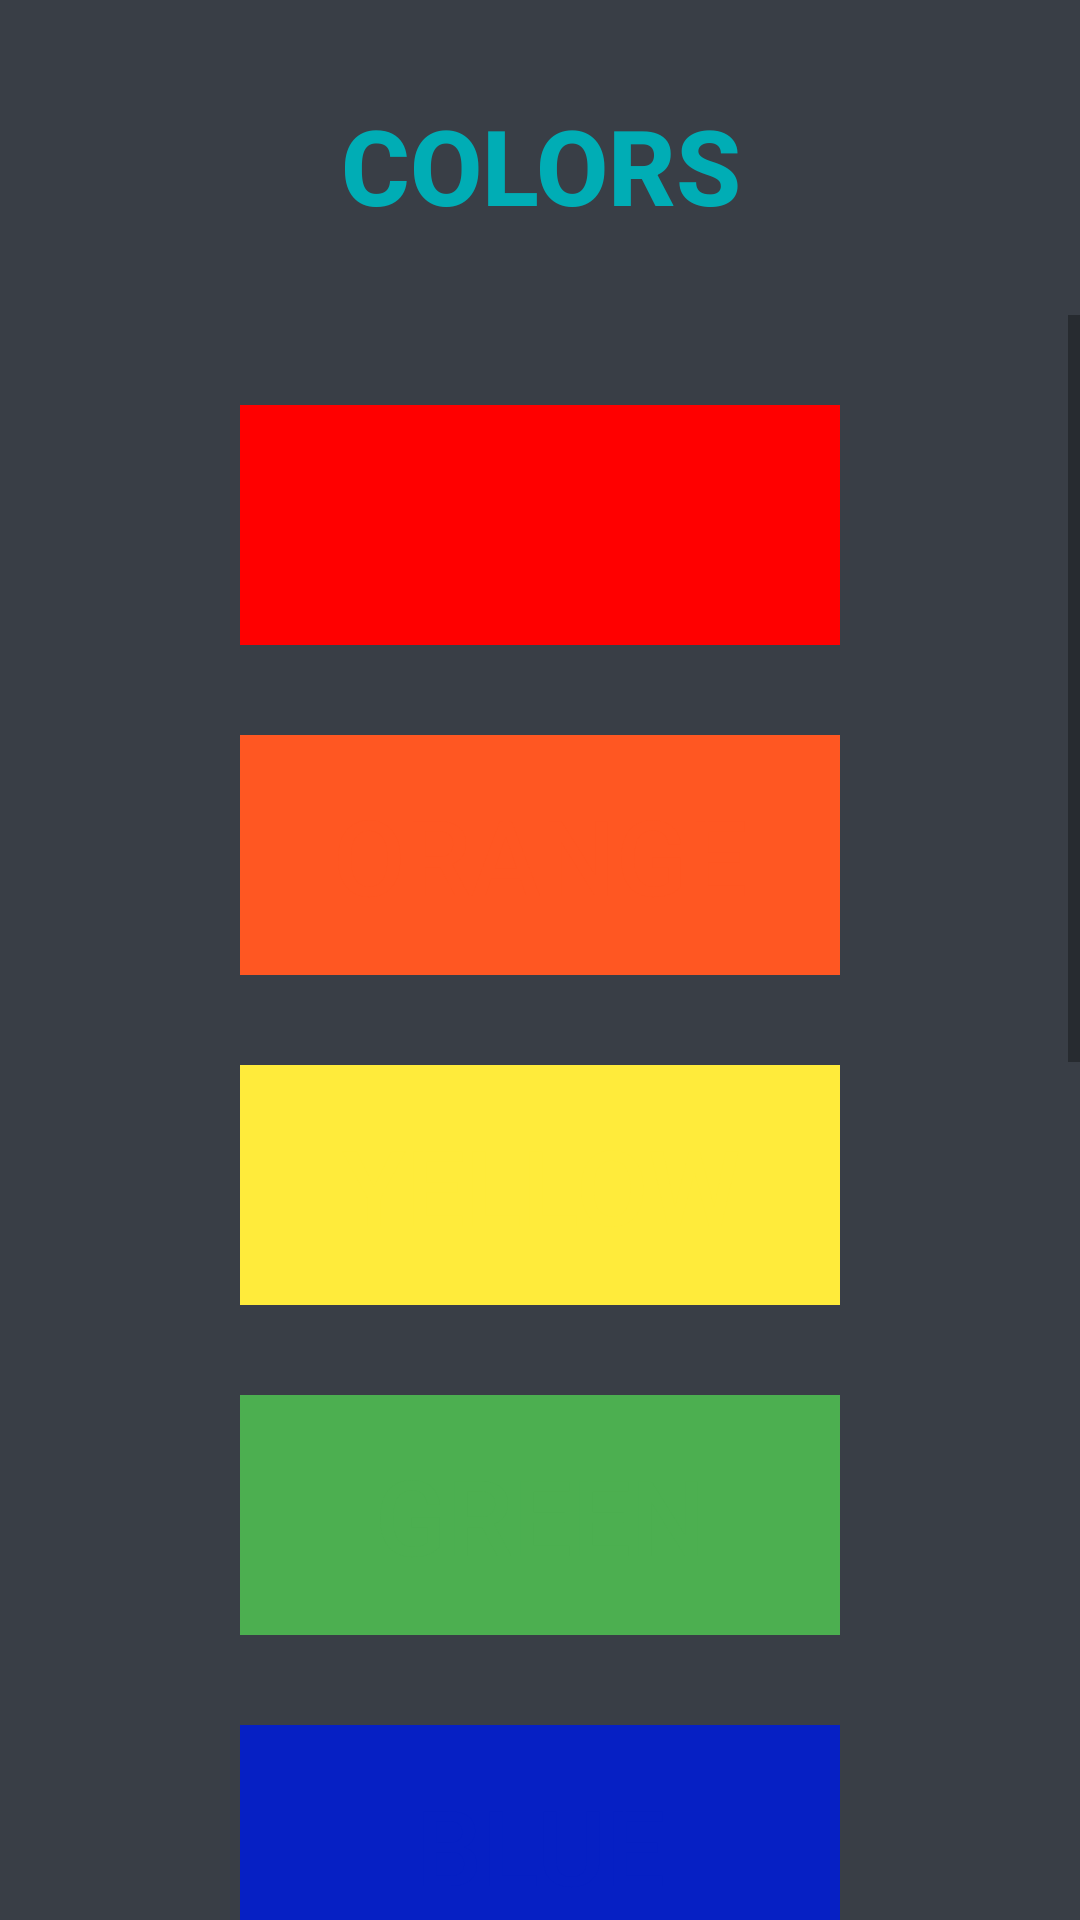

Android layout source for this screen:
<!-- AndroidManifest.xml: application theme AppTheme -->
<!-- res/layout/layout_activity_colors.xml -->
<?xml version="1.0" encoding="utf-8"?>
<LinearLayout
    xmlns:android="http://schemas.android.com/apk/res/android"
    xmlns:app="http://schemas.android.com/apk/res-auto"
    xmlns:tools="http://schemas.android.com/tools"
    tools:context=".ActivityColors"
    android:orientation="vertical"
    android:layout_width="match_parent"
    android:layout_height="match_parent"
    android:layout_alignParentTop="true"
    android:background="#393e46">


    <Button
        android:id="@+id/gumbCol"
        android:layout_width="match_parent"
        android:layout_height="60dp"
        android:layout_gravity="center"
        android:layout_marginTop="25dp"
        android:layout_marginBottom="20dp"
        android:background="#393e46"
        android:stateListAnimator="@null"
        android:text="COLORS"
        android:textColor="#00adb5"
        android:textSize="35dp"
        android:textStyle="bold" />

    <ScrollView
        android:layout_width="fill_parent"
        android:layout_height="fill_parent">

        <LinearLayout
            android:layout_width="fill_parent"
            android:layout_height="fill_parent"
            android:orientation="vertical">

            <RelativeLayout
                android:layout_width="fill_parent"
                android:layout_height="fill_parent"
                android:layout_marginTop="30dp"
                android:orientation="vertical"
                android:padding="0dp"
                android:paddingLeft="0dp"
                android:paddingTop="0dp"
                android:paddingRight="0dp">


                <Button
                    android:id="@+id/gumbC0"
                    android:layout_width="wrap_content"
                    android:layout_height="80dp"
                    android:layout_centerHorizontal="true"
                    android:layout_marginLeft="30dp"
                    android:layout_marginTop="0dp"
                    android:background="#FF0000"
                    android:minWidth="200dp"

                    android:onClick="onClickC0"

                    android:padding="0dp"
                    android:paddingLeft="0dp"
                    android:paddingTop="0dp"
                    android:paddingRight="0dp"

                    android:stateListAnimator="@null"
                    android:text="red"
                    android:textColor="#FF0000"
                    android:textColorHint="#000000"
                    android:textColorLink="#FF0000"
                    android:textSize="35dp" />

                <Button
                    android:id="@+id/gumbC1"
                    android:layout_width="wrap_content"
                    android:layout_height="80dp"
                    android:layout_below="@+id/gumbC0"
                    android:layout_centerHorizontal="true"
                    android:layout_marginLeft="30dp"
                    android:layout_marginTop="30dp"
                    android:background="#FF5722"
                    android:minWidth="200dp"

                    android:onClick="onClickC1"

                    android:padding="0dp"
                    android:paddingLeft="0dp"
                    android:paddingTop="0dp"
                    android:paddingRight="0dp"

                    android:stateListAnimator="@null"
                    android:text="orange"
                    android:textColor="#FF5722"
                    android:textColorHint="#000000"
                    android:textColorLink="#FF5722"
                    android:textSize="35dp" />


                <Button
                    android:id="@+id/gumbC2"
                    android:layout_width="wrap_content"
                    android:layout_height="80dp"
                    android:layout_below="@+id/gumbC1"
                    android:layout_centerHorizontal="true"
                    android:layout_marginLeft="30dp"
                    android:layout_marginTop="30dp"
                    android:layout_toRightOf="@+id/textFM2"
                    android:background="#FFEB3B"
                    android:minWidth="200dp"

                    android:onClick="onClickC2"

                    android:padding="0dp"
                    android:paddingLeft="0dp"
                    android:paddingTop="0dp"
                    android:paddingRight="0dp"

                    android:stateListAnimator="@null"
                    android:text="yellow"
                    android:textColor="#FFEB3B"
                    android:textColorHint="#000000"
                    android:textSize="35dp" />


                <Button
                    android:id="@+id/gumbC3"
                    android:layout_width="wrap_content"
                    android:layout_height="80dp"
                    android:layout_below="@+id/gumbC2"
                    android:layout_centerHorizontal="true"
                    android:layout_marginLeft="30dp"
                    android:layout_marginTop="30dp"
                    android:background="#4CAF50"
                    android:minWidth="200dp"

                    android:onClick="onClickC3"

                    android:padding="0dp"
                    android:paddingLeft="0dp"
                    android:paddingTop="0dp"
                    android:paddingRight="0dp"

                    android:stateListAnimator="@null"
                    android:text="green"
                    android:textColor="#4CAF50"
                    android:textColorHint="#000000"
                    android:textSize="35dp" />


                <Button
                    android:id="@+id/gumbC4"
                    android:layout_width="wrap_content"
                    android:layout_height="80dp"
                    android:layout_below="@+id/gumbC3"
                    android:layout_centerHorizontal="true"
                    android:layout_marginLeft="30dp"
                    android:layout_marginTop="30dp"
                    android:background="#0620C4"
                    android:minWidth="200dp"

                    android:onClick="onClickC4"

                    android:padding="0dp"
                    android:paddingLeft="0dp"
                    android:paddingTop="0dp"
                    android:paddingRight="0dp"

                    android:stateListAnimator="@null"
                    android:text="blue"
                    android:textColor="#0620C4"
                    android:textColorHint="#000000"
                    android:textSize="35dp" />


                <Button
                    android:id="@+id/gumbC5"
                    android:layout_width="wrap_content"
                    android:layout_height="80dp"
                    android:layout_below="@+id/gumbC4"

                    android:layout_centerHorizontal="true"
                    android:layout_marginLeft="30dp"
                    android:layout_marginTop="30dp"
                    android:background="#673AB7"
                    android:minWidth="200dp"

                    android:onClick="onClickC5"

                    android:padding="0dp"
                    android:paddingLeft="0dp"
                    android:paddingTop="0dp"
                    android:paddingRight="0dp"

                    android:stateListAnimator="@null"
                    android:text="purple"
                    android:textColor="#673AB7"
                    android:textColorHint="#000000"
                    android:textSize="35dp" />

                <Button
                    android:id="@+id/gumbC6"
                    android:layout_width="wrap_content"
                    android:layout_height="80dp"
                    android:layout_below="@+id/gumbC5"

                    android:layout_centerHorizontal="true"
                    android:layout_marginLeft="30dp"
                    android:layout_marginTop="30dp"
                    android:background="#8B4513"
                    android:minWidth="200dp"

                    android:onClick="onClickC6"

                    android:padding="0dp"
                    android:paddingLeft="0dp"
                    android:paddingTop="0dp"
                    android:paddingRight="0dp"

                    android:stateListAnimator="@null"
                    android:text="brown"
                    android:textColor="#8B4513"
                    android:textColorHint="#000000"
                    android:textSize="35dp" />

                <Button
                    android:id="@+id/gumbC7"
                    android:layout_width="wrap_content"
                    android:layout_height="80dp"
                    android:layout_below="@+id/gumbC6"

                    android:layout_centerHorizontal="true"
                    android:layout_marginLeft="30dp"
                    android:layout_marginTop="30dp"
                    android:background="#FF03E6"
                    android:minWidth="200dp"

                    android:onClick="onClickC7"

                    android:padding="0dp"
                    android:paddingLeft="0dp"
                    android:paddingTop="0dp"
                    android:paddingRight="0dp"

                    android:stateListAnimator="@null"
                    android:text="pink"
                    android:textColor="#FF03E6"
                    android:textColorHint="#000000"
                    android:textSize="35dp" />

                <Button
                    android:id="@+id/gumbC8"
                    android:layout_width="wrap_content"
                    android:layout_height="80dp"
                    android:layout_below="@+id/gumbC7"

                    android:layout_centerHorizontal="true"
                    android:layout_marginLeft="30dp"
                    android:layout_marginTop="30dp"
                    android:background="#000000"
                    android:minWidth="200dp"

                    android:onClick="onClickC8"

                    android:padding="0dp"
                    android:paddingLeft="0dp"
                    android:paddingTop="0dp"
                    android:paddingRight="0dp"

                    android:stateListAnimator="@null"
                    android:text="black"
                    android:textColor="#000000"
                    android:textColorHint="#000000"
                    android:textSize="35dp" />

                <Button
                    android:id="@+id/gumbC9"
                    android:layout_width="wrap_content"
                    android:layout_height="80dp"
                    android:layout_below="@+id/gumbC8"

                    android:layout_centerHorizontal="true"
                    android:layout_marginLeft="30dp"
                    android:layout_marginTop="30dp"
                    android:layout_marginBottom="50dp"
                    android:background="#FFFFFF"

                    android:minWidth="200dp"

                    android:onClick="onClickC9"
                    android:padding="0dp"
                    android:paddingLeft="0dp"
                    android:paddingTop="0dp"

                    android:paddingRight="0dp"
                    android:stateListAnimator="@null"
                    android:text="white"
                    android:textColor="#FFFFFF"
                    android:textColorHint="#000000"
                    android:textSize="35dp" />


            </RelativeLayout>
        </LinearLayout>
    </ScrollView>





</LinearLayout>
<!-- resources referenced by this layout -->
<resources>
  <style name="AppTheme" parent="Theme.AppCompat.Light.NoActionBar">
          <item name="colorPrimary">#393e46</item>
          <item name="colorPrimaryDark">#222831</item>
          <item name="colorAccent">#00adb5</item>
      </style>
</resources>
